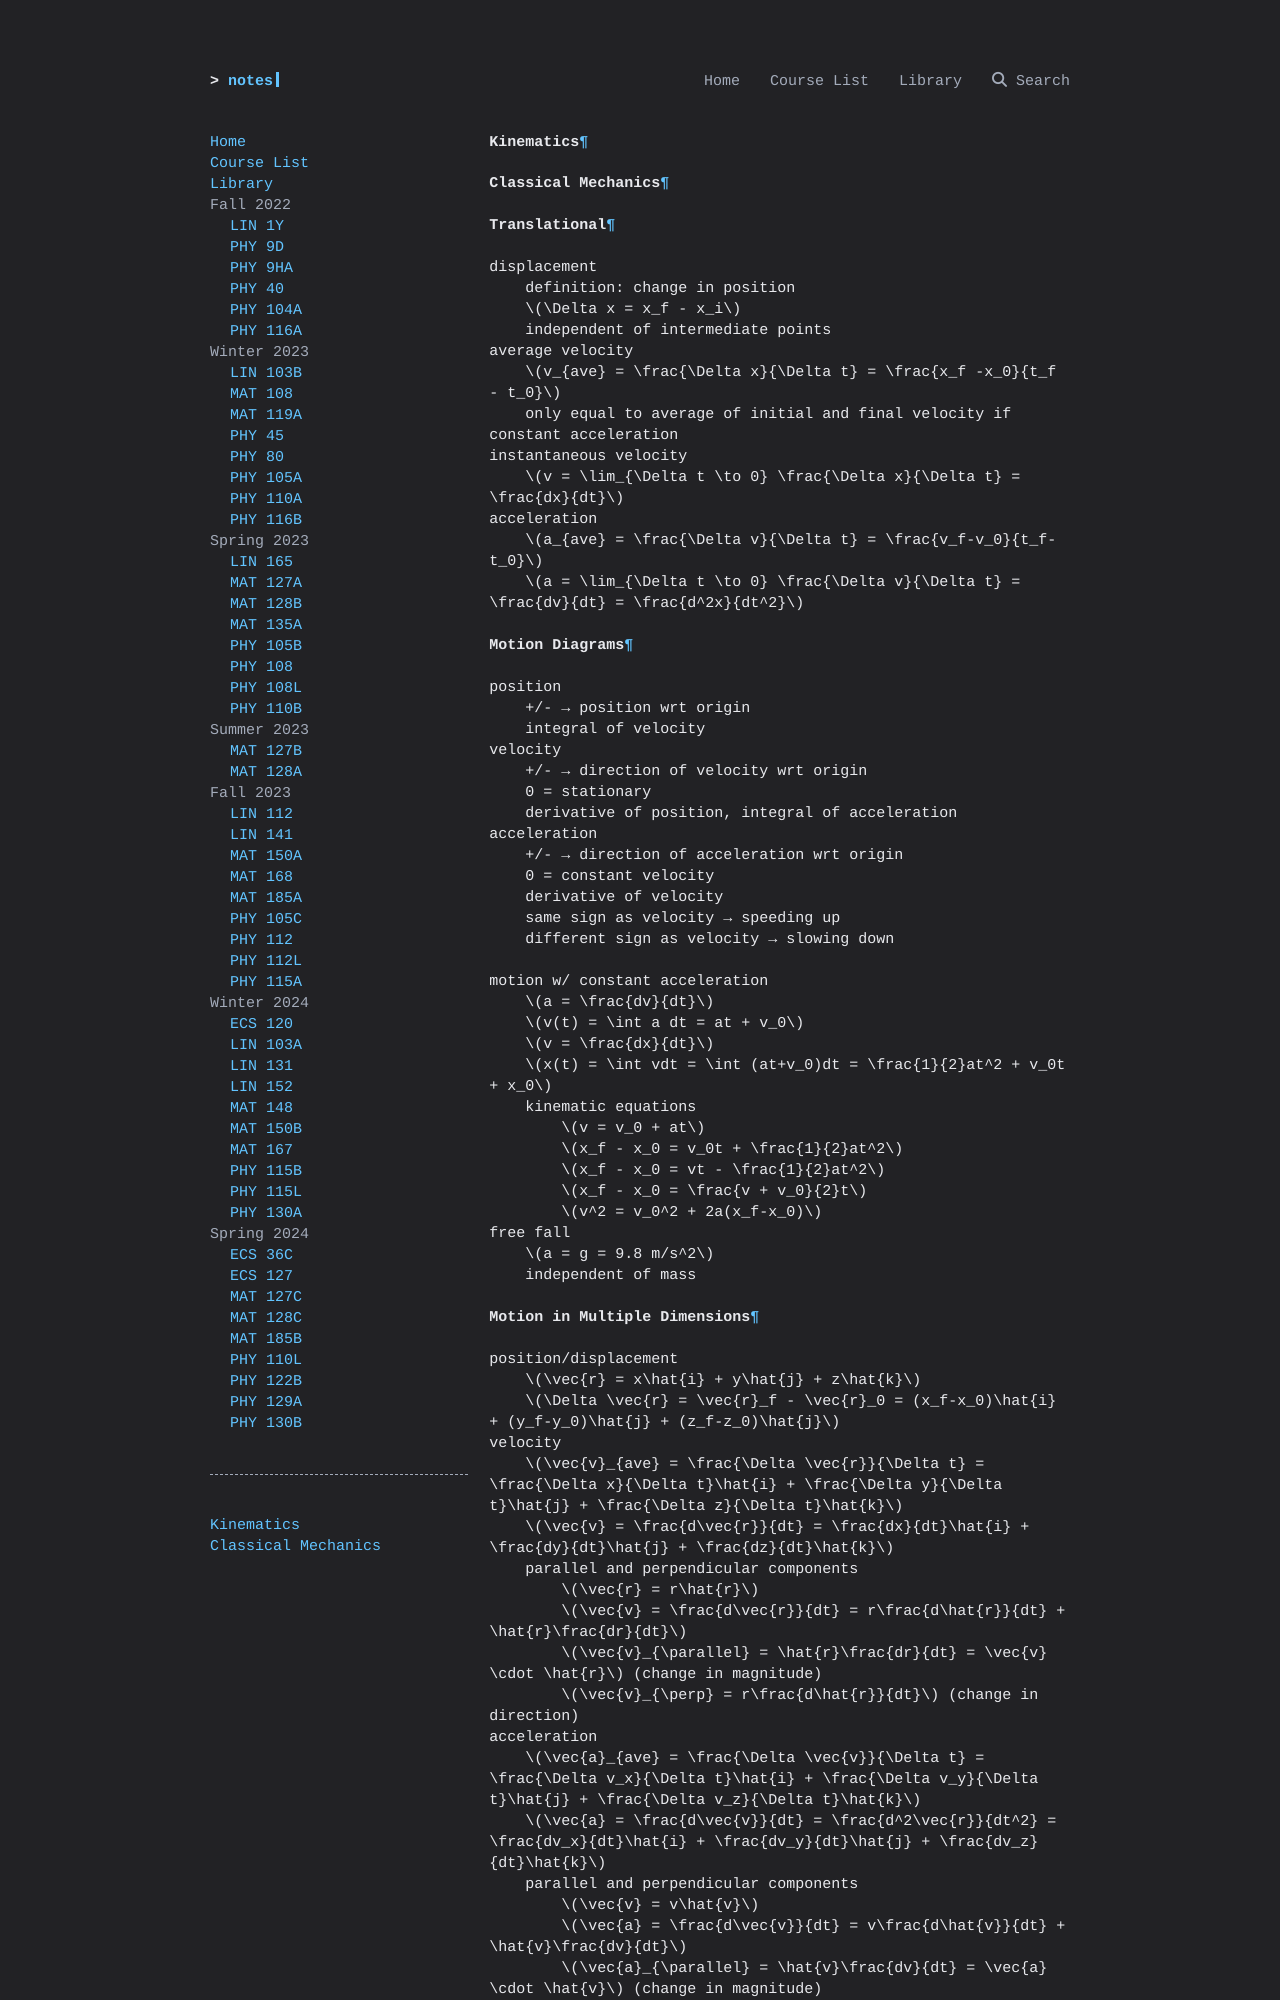

repository: ravidosa/notes · page: notes/kinematics/index.html · generator: mkdocs

# Kinematics
## Classical Mechanics
### Translational
displacement
	definition: change in position
	$\Delta x = x_f - x_i$
	independent of intermediate points
average velocity
	$v_{ave} = \frac{\Delta x}{\Delta t} = \frac{x_f -x_0}{t_f - t_0}$
	only equal to average of initial and final velocity if constant acceleration
instantaneous velocity
	$v = \lim_{\Delta t \to 0} \frac{\Delta x}{\Delta t} = \frac{dx}{dt}$
acceleration
	$a_{ave} = \frac{\Delta v}{\Delta t} = \frac{v_f-v_0}{t_f-t_0}$
	$a = \lim_{\Delta t \to 0} \frac{\Delta v}{\Delta t} = \frac{dv}{dt} = \frac{d^2x}{dt^2}$
#### Motion Diagrams
position
	+/- → position wrt origin
	integral of velocity
velocity
	+/- → direction of velocity wrt origin
	0 = stationary
	derivative of position, integral of acceleration
acceleration
	+/- → direction of acceleration wrt origin
	0 = constant velocity
	derivative of velocity
	same sign as velocity → speeding up
	different sign as velocity → slowing down

motion w/ constant acceleration
	$a = \frac{dv}{dt}$
	$v(t) = \int a dt = at + v_0$
	$v = \frac{dx}{dt}$
	$x(t) = \int vdt = \int (at+v_0)dt = \frac{1}{2}at^2 + v_0t + x_0$
	kinematic equations
		$v = v_0 + at$
		$x_f - x_0 = v_0t + \frac{1}{2}at^2$
		$x_f - x_0 = vt - \frac{1}{2}at^2$
		$x_f - x_0 = \frac{v + v_0}{2}t$
		$v^2 = v_0^2 + 2a(x_f-x_0)$
free fall
	$a = g = 9.8 m/s^2$
	independent of mass
#### Motion in Multiple Dimensions
position/displacement
	$\vec{r} = x\hat{i} + y\hat{j} + z\hat{k}$
	$\Delta \vec{r} = \vec{r}_f - \vec{r}_0 = (x_f-x_0)\hat{i} + (y_f-y_0)\hat{j} + (z_f-z_0)\hat{j}$
velocity
	$\vec{v}_{ave} = \frac{\Delta \vec{r}}{\Delta t} = \frac{\Delta x}{\Delta t}\hat{i} + \frac{\Delta y}{\Delta t}\hat{j} + \frac{\Delta z}{\Delta t}\hat{k}$
	$\vec{v} = \frac{d\vec{r}}{dt} = \frac{dx}{dt}\hat{i} + \frac{dy}{dt}\hat{j} + \frac{dz}{dt}\hat{k}$
	parallel and perpendicular components
		$\vec{r} = r\hat{r}$
		$\vec{v} = \frac{d\vec{r}}{dt} = r\frac{d\hat{r}}{dt} + \hat{r}\frac{dr}{dt}$
		$\vec{v}_{\parallel} = \hat{r}\frac{dr}{dt} = \vec{v} \cdot \hat{r}$ (change in magnitude)
		$\vec{v}_{\perp} = r\frac{d\hat{r}}{dt}$ (change in direction)
acceleration
	$\vec{a}_{ave} = \frac{\Delta \vec{v}}{\Delta t} = \frac{\Delta v_x}{\Delta t}\hat{i} + \frac{\Delta v_y}{\Delta t}\hat{j} + \frac{\Delta v_z}{\Delta t}\hat{k}$
	$\vec{a} = \frac{d\vec{v}}{dt} = \frac{d^2\vec{r}}{dt^2} = \frac{dv_x}{dt}\hat{i} + \frac{dv_y}{dt}\hat{j} + \frac{dv_z}{dt}\hat{k}$
	parallel and perpendicular components
		$\vec{v} = v\hat{v}$
		$\vec{a} = \frac{d\vec{v}}{dt} = v\frac{d\hat{v}}{dt} + \hat{v}\frac{dv}{dt}$
		$\vec{a}_{\parallel} = \hat{v}\frac{dv}{dt} = \vec{a} \cdot \hat{v}$ (change in magnitude)
		$\vec{a}_{\perp} = v\frac{d\hat{v}}{dt}$ (change in direction)
